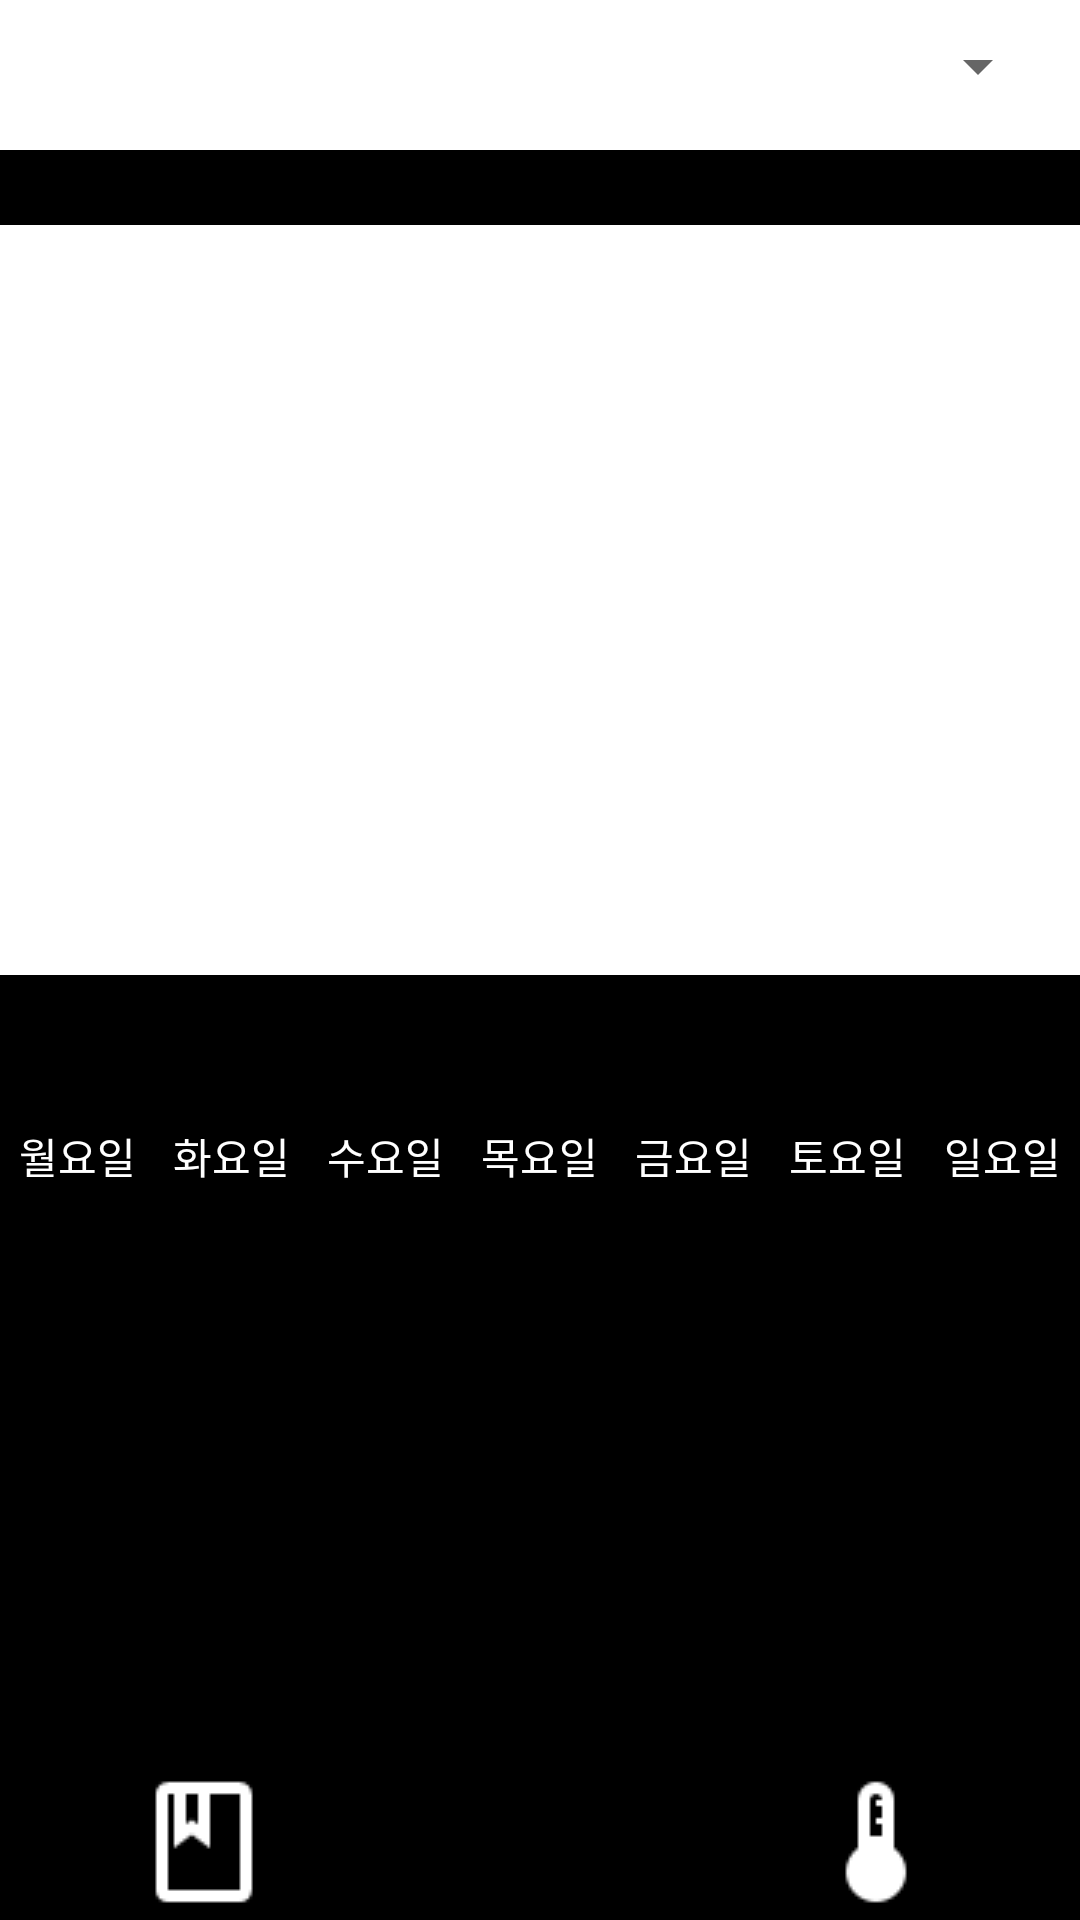

Here is an Android app screen rendered from its layout file. Give the layout XML and the strings, colors and styles it references.
<!-- AndroidManifest.xml: application theme Theme.Newspaper -->
<!-- res/layout/weather.xml -->
<?xml version="1.0" encoding="utf-8"?>
<LinearLayout
    xmlns:android="http://schemas.android.com/apk/res/android" android:layout_width="match_parent"
    android:layout_height="match_parent"
    android:orientation="vertical"
    android:background="@color/black">

    <LinearLayout
        android:layout_width="match_parent"
        android:layout_height="50dp"
        android:orientation="horizontal"
        android:background="@color/white"
        android:weightSum="10">
        <Spinner
            android:layout_width="match_parent"
            android:layout_height="wrap_content"
            android:layout_margin="10dp"
            android:id="@+id/btn_loc"
            android:layout_weight="10"/>
    </LinearLayout>
    <LinearLayout
        android:layout_width="match_parent"
        android:layout_height="250dp"
        android:orientation="vertical"
        android:background="@color/white"
        android:layout_marginTop="25dp"
        android:paddingTop="30dp">

    <TextView
        android:layout_width="match_parent"
        android:layout_height="wrap_content"
        android:textColor="@color/black"
        android:textSize="60sp"
        android:gravity="center"
        android:id="@+id/temperate"/>
    <TextView
        android:layout_marginTop="30dp"
        android:layout_width="match_parent"
        android:layout_height="wrap_content"
        android:textColor="@color/black"
        android:textSize="15sp"
        android:gravity="center"
        android:id="@+id/other"/>
    <TextView
        android:layout_marginTop="30dp"
        android:textSize="15sp"
        android:layout_width="match_parent"
        android:layout_height="wrap_content"
        android:textColor="@color/black"
        android:gravity="center"
        android:id="@+id/wind"/>
    </LinearLayout>

    <LinearLayout
        android:layout_width="match_parent"
        android:layout_height="wrap_content"
        android:weightSum="7"
        android:orientation="horizontal"
        android:layout_marginTop="50dp">
        <TextView
            android:layout_width="wrap_content"
            android:layout_height="wrap_content"
            android:layout_weight="1"
            android:text="월요일"
            android:gravity="center"
            android:textColor="@color/white"/>
        <TextView
            android:layout_width="wrap_content"
            android:layout_height="wrap_content"
            android:layout_weight="1"
            android:text="화요일"
            android:gravity="center"
            android:textColor="@color/white"/>
        <TextView
            android:layout_width="wrap_content"
            android:layout_height="wrap_content"
            android:layout_weight="1"
            android:text="수요일"
            android:gravity="center"
            android:textColor="@color/white"/>
        <TextView
            android:layout_width="wrap_content"
            android:layout_height="wrap_content"
            android:layout_weight="1"
            android:text="목요일"
            android:gravity="center"
            android:textColor="@color/white"/>
        <TextView
            android:layout_width="wrap_content"
            android:layout_height="wrap_content"
            android:layout_weight="1"
            android:text="금요일"
            android:gravity="center"
            android:textColor="@color/white"/>
        <TextView
            android:layout_width="wrap_content"
            android:layout_height="wrap_content"
            android:layout_weight="1"
            android:text="토요일"
            android:gravity="center"
            android:textColor="@color/white"/>
        <TextView
            android:layout_width="wrap_content"
            android:layout_height="wrap_content"
            android:layout_weight="1"
            android:text="일요일"
            android:gravity="center"
            android:textColor="@color/white"/>
    </LinearLayout>

    <LinearLayout
        android:layout_width="match_parent"
        android:layout_height="wrap_content"
        android:weightSum="7">
        <ImageView
            android:layout_width="0dp"
            android:layout_height="70dp"
            android:id="@+id/mon_weather"
            android:layout_weight="1"/>
        <ImageView
            android:layout_width="0dp"
            android:layout_height="70dp"
            android:id="@+id/tue_weather"
            android:layout_weight="1"/>
        <ImageView
            android:layout_width="0dp"
            android:layout_height="70dp"
            android:id="@+id/wed_weather"
            android:layout_weight="1"/>
        <ImageView
            android:layout_width="0dp"
            android:layout_height="70dp"
            android:id="@+id/thu_weather"
            android:layout_weight="1"/>
        <ImageView
            android:layout_width="0dp"
            android:layout_height="70dp"
            android:id="@+id/fri_weather"
            android:layout_weight="1"/>
        <ImageView
            android:layout_width="0dp"
            android:layout_height="70dp"
            android:id="@+id/sat_weather"
            android:layout_weight="1"/>
        <ImageView
            android:layout_width="0dp"
            android:layout_height="70dp"
            android:id="@+id/sun_weather"
            android:layout_weight="1"/>

    </LinearLayout>
    <TextView
        android:layout_width="match_parent"
        android:layout_height="wrap_content"
        android:textSize="25sp"
        android:textColor="@color/white"
        android:id="@+id/txt"/>
    <LinearLayout
        android:layout_width="match_parent"
        android:layout_height="0dp"
        android:layout_weight="1"/>

    <LinearLayout
        android:layout_width="match_parent"
        android:layout_height="50dp"
        android:orientation="horizontal"
        android:weightSum="9">
        <ImageView
            android:layout_width="wrap_content"
            android:layout_height="wrap_content"
            android:src="@drawable/outline_book_white_24dp"
            android:layout_weight="3"
            android:id="@+id/news"/>
        <ImageView
            android:layout_width="wrap_content"
            android:layout_height="wrap_content"
            android:src="@drawable/outline_home_white_24dp"
            android:layout_weight="3"
            android:id="@+id/home"/>
        <ImageView
            android:layout_width="wrap_content"
            android:layout_height="wrap_content"
            android:src="@drawable/outline_thermostat_white_24dp"
            android:layout_weight="3"
            android:id="@+id/weather"/>
    </LinearLayout>

</LinearLayout>
<!-- resources referenced by this layout -->
<resources>
  <!-- drawable outline_book_white_24dp: png bitmap (drawable, 250 bytes) -->
  <!-- drawable outline_thermostat_white_24dp: png bitmap (drawable-v24, 316 bytes) -->
  <style name="Theme.Newspaper" parent="Theme.MaterialComponents.DayNight.NoActionBar">
          
          <item name="colorPrimary">@color/purple_500</item>
          <item name="colorPrimaryVariant">@color/purple_700</item>
          <item name="colorOnPrimary">@color/white</item>
          
          <item name="colorSecondary">@color/teal_200</item>
          <item name="colorSecondaryVariant">@color/teal_700</item>
          <item name="colorOnSecondary">@color/black</item>
          
          <item name="android:statusBarColor" tools:targetApi="l">?attr/colorPrimaryVariant</item>
          
      </style>
  <!-- not gathered from this repository: default colours our renderer supplied (Android Studio template values) -->
  <color name="purple_500">#FF6200EE</color>
  <color name="purple_700">#FF3700B3</color>
  <color name="teal_200">#FF03DAC5</color>
  <color name="teal_700">#FF018786</color>
  <color name="black">#FF000000</color>
  <color name="white">#FFFFFFFF</color>
</resources>
